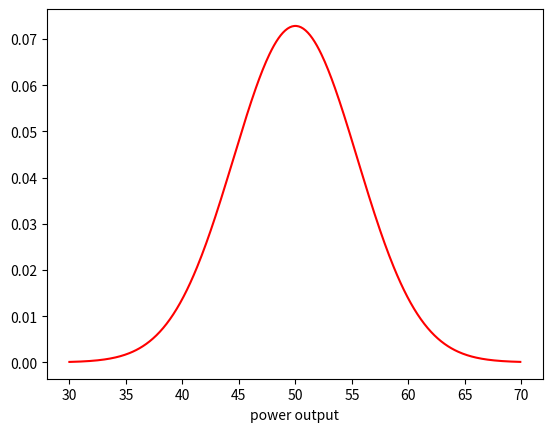

Write Python code to recreate this figure.
import matplotlib.pyplot as plt
import numpy as np
from scipy.stats import norm

#just some simple plots for the presentation
mean = 50
variance = 30
x = np.arange(30,70,0.1)
f = np.exp(-np.square(x-mean)/(2*variance))/(np.sqrt(2*np.pi*variance))
plt.plot(x, f, "r-")
plt.xlabel("power output")
plt.show()
